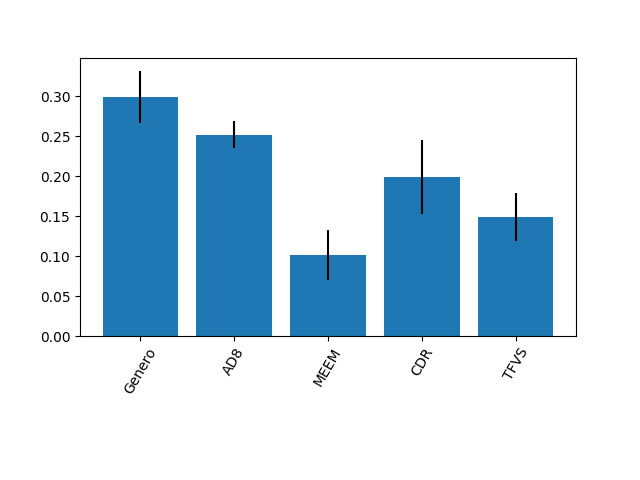

Data behind this chart, as committed beside it:
0.2992107074234382, 0.2516594861833787, 0.10135500353832262, 0.19908486670842693, 0.14868993614643364
0.03231, 0.01693, 0.0312, 0.04593, 0.02967
